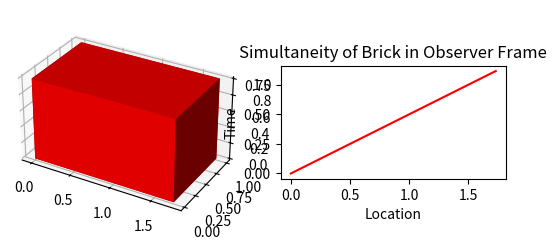

Generate this figure with matplotlib:
import numpy as np
import matplotlib.pyplot as plt
import matplotlib.patches as patches
import matplotlib.path as path

# Speed of light
c = 100

# Manual settings
v_brick_in_ref_x = c*0.5
v_obs_in_ref_x = c*0

def mag(v):
    return np.sqrt(np.dot(v, v))

def gamma(v):
    return 1 / np.sqrt(1 - v**2 / c**2)

def v_sum(v_a_in_b, v_b_in_c):
    return (v_a_in_b + v_b_in_c) / (1 + v_a_in_b*v_b_in_c / c**2)

# Set brick and observer in their own frames
l_brick_in_brick_x = 2
brick_in_brick = {
    'pos': np.array([0,0,0], dtype=np.float32),
    'vel': np.array([0,0,0], dtype=np.float32),
    'time': 1,
    'size': np.array([l_brick_in_brick_x,1,1], dtype=np.float32),
}
obs_in_obs = {
    'pos': np.array([0,0,0], dtype=np.float32),
    'vel': np.array([0,0,0], dtype=np.float32),
    'time': 1,
}
# Set & calculate brick and observer in reference frame
v_brick_in_ref = np.array([v_brick_in_ref_x,0,0], dtype=np.float32)
gamma_brick_in_ref = gamma(v_brick_in_ref)
s_brick_in_ref = brick_in_brick['pos'] / gamma_brick_in_ref
l_brick_in_ref_x = l_brick_in_brick_x / gamma_brick_in_ref[0]
gamma_brick_in_ref_mag = gamma(mag(v_brick_in_ref))
t_brick_in_ref = brick_in_brick['time'] * gamma_brick_in_ref_mag

# debug
assert gamma(mag(v_brick_in_ref)) - gamma_brick_in_ref[0] < 0.0001
#

brick_in_ref = {
    'pos': s_brick_in_ref,
    'vel': v_brick_in_ref,
    'time': t_brick_in_ref,
    'size': np.array([l_brick_in_ref_x,0,0], dtype=np.float32),
}
v_obs_in_ref = np.array([v_obs_in_ref_x,0,0], dtype=np.float32)
gamma_obs_in_ref_mag = gamma(mag(v_obs_in_ref))
t_obs_in_ref = obs_in_obs['time'] * gamma_obs_in_ref_mag
obs_in_ref = {
    'pos': np.array([0,0,0], dtype=np.float32),
    'vel': np.array([v_obs_in_ref_x,0,0], dtype=np.float32),
    'time': t_obs_in_ref,
}

# Calculate brick [pieces] in observer frame
v_ref_in_obs = -obs_in_ref['vel']
v_brick_in_obs = v_sum(brick_in_ref['vel'], v_ref_in_obs)
gamma_brick_in_obs = gamma(v_brick_in_obs)
s_brick_in_obs = brick_in_brick['pos'] / gamma_brick_in_obs
size_brick_in_obs = brick_in_brick['size'] / gamma_brick_in_obs
v_brick_in_obs_mag = mag(v_brick_in_obs)
gamma_brick_in_obs_mag = gamma(v_brick_in_obs_mag)
t_brick_in_obs = brick_in_brick['time'] * gamma_brick_in_obs_mag

#debug
t_pre_mag = brick_in_brick['time'] * gamma(mag(v_brick_in_obs))
assert t_pre_mag - t_brick_in_obs < 0.0001
#

plane1_in_obs = {
    'pos': s_brick_in_obs,
    'vel': v_brick_in_obs,
    'time': t_brick_in_obs,
    'size': np.array([0,1,1]),
}
plane2_in_obs = {
    'pos': s_brick_in_obs + size_brick_in_obs,
    'vel': v_brick_in_obs,
    'time': t_brick_in_obs,
    'size': np.array([0,1,1]),
}

s_brick_in_brick_mag = np.dot(brick_in_brick['pos'], np.abs(v_brick_in_obs)) / np.linalg.norm(-v_brick_in_obs)
size_brick_in_brick_mag = np.dot(brick_in_brick['size'], np.abs(v_brick_in_obs)) / np.linalg.norm(-v_brick_in_obs)
# "Correct" formula
t_abs_plane1_in_obs = (0 + v_brick_in_obs_mag * s_brick_in_brick_mag / c**2) * gamma_brick_in_obs_mag
# The correct Lorentz tf not only creates an unexpected result that doesn't fit with geogebra's simultaneity axis slopes, but plugging in and calculating t and t' repeatedly yields different results - the formulas do not reverse each other
# Perhaps there are two formulas because the moving frame could move in either direction relative to the rest frame
# Probably this: Or maybe each frame sees the other's line of simultaneous events as being more slanted/ahead than its own, just like each sees the other's space as being more compressed
# Look at Lorentz transformation Wiki; maybe length contraction needs to use a more complicated formula and there needs to be some elapsed time? that might help repeated calculation
# "Incorrect" formula with correct result, according to geogebra axis slope and based on expected plot output
s_plane2_in_brick_mag = s_brick_in_brick_mag + size_brick_in_brick_mag
t_abs_plane2_in_obs = (v_brick_in_obs_mag * s_plane2_in_brick_mag / c**2) / gamma_brick_in_obs_mag
# But this is the correct translation to observer coordinates for [0, 3.464] according to geogebra; it makes no sense
#print(c*(3.464/c + (v_brick_in_obs_mag * 0 / c**2)) * gamma_brick_in_obs_mag)

#print(s_brick_in_brick_mag) # = 0
#print(size_brick_in_brick_mag) # = 2
#print(size_brick_in_obs_mag) # = 1.732
#print(v_brick_in_obs[0]) # = 50
#print(gamma_brick_in_obs_mag) # = 1.155
# Correct formula with correct result but wrong direction
#s_brick_in_obs_mag = np.dot(plane1_in_obs['pos'], np.abs(v_brick_in_obs)) / np.linalg.norm(-v_brick_in_obs)
#size_brick_in_obs_mag = np.dot(plane2_in_obs['pos'], np.abs(v_brick_in_obs)) / np.linalg.norm(-v_brick_in_obs)
#t_abs_plane2_in_brick = (0 - v_brick_in_obs_mag * (s_brick_in_obs_mag + size_brick_in_obs_mag) / c**2) * gamma_brick_in_obs_mag # i.e. "t=0 at p2 in obs translates to ANS"
# "Correct" formula in the correct direction but with incorrect result
#t_abs_plane2_in_obs = (0 + v_brick_in_obs_mag * (s_brick_in_brick_mag + size_brick_in_brick_mag) / c**2) * gamma_brick_in_obs_mag # i.e. "t=0 at p2 in brick translates to ANS"
# If that formula is correct, and if s_brick_in_obs = 1.732 (length contraction) means that c*t_abs_plane2_in_obs = 0.866 (geogebra), then size_brick_in_brick = 1.1196, which it doesn't
# Perhaps the formula is only meant to translate from obs to brick, not brick to obs; tho a document showed it as translating from brick to obs
#print(c*t_abs_plane2_in_brick) # = -1
#print(c*t_abs_plane2_in_obs) # should be 0.866

# Print info
front_pos_in_ref = brick_in_ref['pos'] + brick_in_ref['size']
front_pos_in_brick = brick_in_brick['pos'] + brick_in_brick['size']
print("--- reference frame ---")
print(f"back of brick: pos = {brick_in_ref['pos'][0]:.2f}, vel = {brick_in_ref['vel'][0]:.2f}")
print(f"front of brick: pos = {front_pos_in_ref[0]:.2f}, vel = {brick_in_ref['vel'][0]:.2f}")
print(f"observer: pos = {obs_in_ref['pos'][0]:.2f}, vel = {obs_in_ref['vel'][0]:.2f}")
print("--- brick frame ---")
print(f"back of brick: pos = {brick_in_brick['pos'][0]:.2f}, vel = {brick_in_brick['vel'][0]:.2f}")
print(f"front of brick: pos = {front_pos_in_brick[0]:.2f}, vel = {brick_in_brick['vel'][0]:.2f}")
print("--- observer frame ---")
print(f"back of brick: pos = {plane1_in_obs['pos'][0]:.2f}, vel = {plane1_in_obs['vel'][0]:.2f}")
print(f"front of brick: pos = {plane2_in_obs['pos'][0]:.2f}, vel = {plane2_in_obs['vel'][0]:.2f}")

# Define coordinates and grids for brick
y_range = np.linspace(plane1_in_obs['pos'][1], plane1_in_obs['pos'][1] + plane1_in_obs['size'][1], 2)
z_range = np.linspace(plane1_in_obs['pos'][2], plane1_in_obs['pos'][2] + plane1_in_obs['size'][2], 2)
x_range = np.linspace(plane1_in_obs['pos'][0], plane2_in_obs['pos'][0] - plane1_in_obs['pos'][0], 2)
sq_y, sq_z = np.meshgrid(y_range, z_range)
rc_xy, rc_y = np.meshgrid(x_range, y_range)
rc_xz, rc_z = np.meshgrid(x_range, z_range)
ones = np.ones((2, 2))

# Plot brick
fig = plt.figure()
ax_3d = fig.add_subplot(1,2,1,projection='3d')
ax_3d.plot_surface(rc_xy, rc_y, ones*plane1_in_obs['pos'][2], color='r') # z = 0
ax_3d.plot_surface(rc_xy, rc_y, ones*(plane1_in_obs['pos'][2] + plane1_in_obs['size'][2]), color='r') # z = 1
ax_3d.plot_surface(rc_xz, ones*plane1_in_obs['pos'][1], rc_z, color='r') # y = 0
ax_3d.plot_surface(rc_xz, ones*(plane1_in_obs['pos'][1] + plane1_in_obs['size'][1]), rc_z, color='r') # y = 1
ax_3d.plot_surface(ones*plane1_in_obs['pos'][0], sq_y, sq_z, color='r') # x = 0
ax_3d.plot_surface(ones*plane2_in_obs['pos'][0], sq_y, sq_z, color='r') # x = 1
ax_3d.set_aspect('equal')

# Simultaneity graph
ax_md = fig.add_subplot(1,2,2)
x = np.array([plane1_in_obs['pos'][0], plane2_in_obs['pos'][0]])
t = np.array([c*t_abs_plane1_in_obs, c*t_abs_plane2_in_obs])
ax_md.plot(x, t, 'r')
ax_md.set_title('Simultaneity of Brick in Observer Frame')
ax_md.set_xlabel('Location')
ax_md.set_ylabel('Time')
ax_md.set_aspect('equal')

plt.show()
